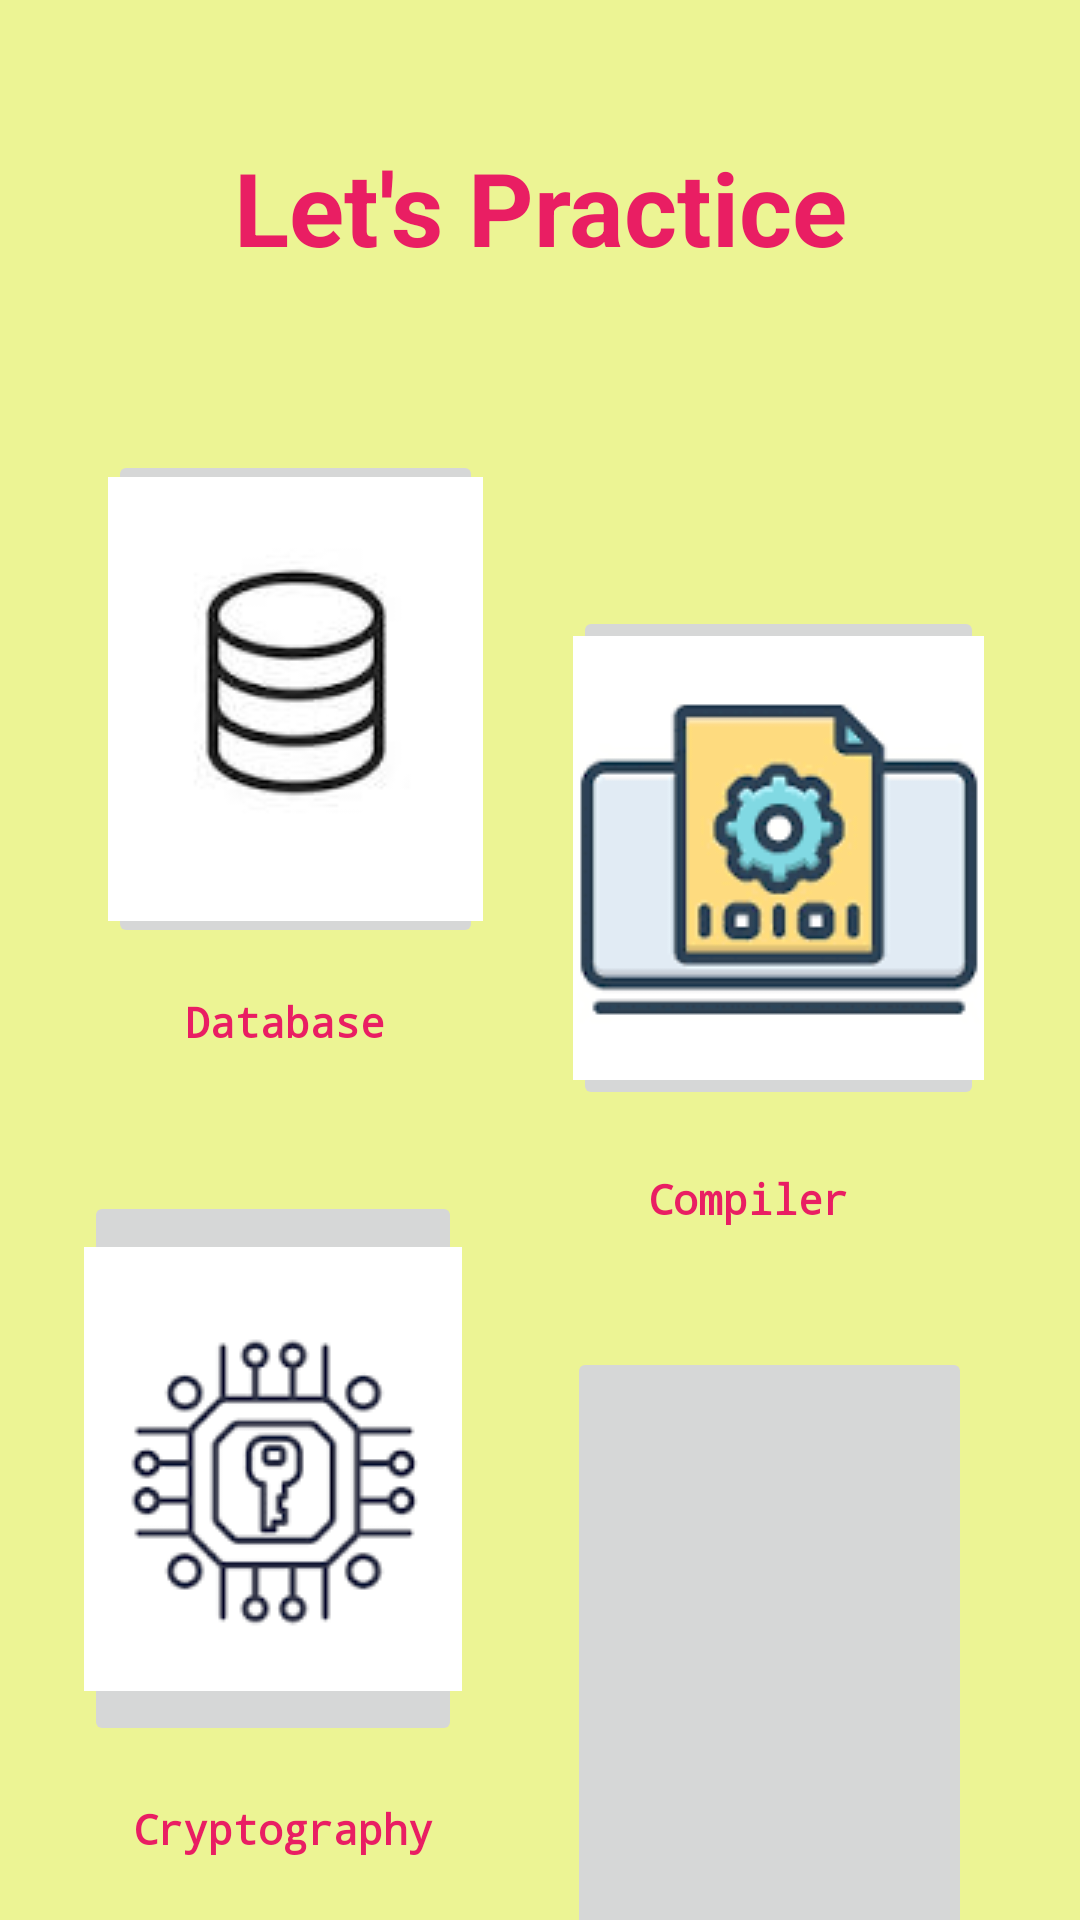

Android layout source for this screen:
<!-- AndroidManifest.xml: application theme Theme.FacultyOfScience -->
<!-- res/layout/activity_courses.xml -->
<?xml version="1.0" encoding="utf-8"?>
<androidx.constraintlayout.widget.ConstraintLayout xmlns:android="http://schemas.android.com/apk/res/android"
    xmlns:app="http://schemas.android.com/apk/res-auto"
    xmlns:tools="http://schemas.android.com/tools"
    android:id="@+id/main"
    android:layout_width="match_parent"
    android:layout_height="match_parent"
    tools:context=".courses"
    android:background="@color/back_main">
    <TextView
        android:id="@+id/textView5"
        android:layout_width="235dp"
        android:layout_height="90dp"
        android:layout_marginTop="24dp"
        android:gravity="center"
        android:text="Let's Practice"
        android:textColor="#E91E63"
        android:textColorLink="#FF0B5E"
        android:textSize="34sp"
        android:textStyle="bold"
        app:layout_constraintEnd_toEndOf="parent"
        app:layout_constraintStart_toStartOf="parent"
        app:layout_constraintTop_toTopOf="parent" />

    <ImageButton
        android:id="@+id/imageButton"
        android:layout_width="125dp"
        android:layout_height="166dp"
        android:layout_gravity="center_horizontal"
        android:layout_marginStart="36dp"
        android:layout_marginTop="36dp"
        app:layout_constraintStart_toStartOf="parent"
        app:layout_constraintTop_toBottomOf="@+id/textView5"
        app:srcCompat="@drawable/database" />

    <TextView
        android:id="@+id/textView"
        android:layout_width="118dp"
        android:layout_height="25dp"
        android:layout_marginStart="36dp"
        android:layout_marginTop="12dp"
        android:fontFamily="monospace"
        android:gravity="center"
        android:text="Database"
        android:textColor="#E91E63"
        android:textColorLink="#FF0B5E"
        android:textStyle="bold"
        app:layout_constraintStart_toStartOf="parent"
        app:layout_constraintTop_toBottomOf="@+id/imageButton" />

    <ImageButton
        android:id="@+id/imageButton2"
        android:layout_width="137dp"
        android:layout_height="168dp"
        android:layout_gravity="center_horizontal"
        android:layout_marginTop="88dp"
        android:layout_marginEnd="32dp"
        android:scaleType="center"
        app:layout_constraintEnd_toEndOf="parent"
        app:layout_constraintTop_toBottomOf="@+id/textView5"
        app:srcCompat="@drawable/compiler" />

    <TextView
        android:id="@+id/textView2"
        android:layout_width="149dp"
        android:layout_height="35dp"
        android:layout_marginTop="12dp"
        android:layout_marginEnd="36dp"
        android:fontFamily="monospace"
        android:gravity="center"
        android:text="Compiler"
        android:textColor="#E91E63"
        android:textColorLink="#FF0B5E"
        android:textStyle="bold"
        app:layout_constraintEnd_toEndOf="parent"
        app:layout_constraintTop_toBottomOf="@+id/imageButton2" />

    <TextView
        android:id="@+id/textView3"
        android:layout_width="133dp"
        android:layout_height="39dp"
        android:layout_marginStart="28dp"
        android:layout_marginTop="8dp"
        android:fontFamily="monospace"
        android:gravity="center"
        android:text="Cryptography"
        android:textColor="#E91E63"
        android:textColorLink="#FF0B5E"
        android:textStyle="bold"
        app:layout_constraintStart_toStartOf="parent"
        app:layout_constraintTop_toBottomOf="@+id/imageButton3" />

    <TextView
        android:id="@+id/textView4"
        android:layout_width="126dp"
        android:layout_height="28dp"
        android:layout_marginTop="12dp"
        android:layout_marginEnd="40dp"
        android:fontFamily="monospace"
        android:gravity="center"
        android:text="Android"
        android:textColor="#E91E63"
        android:textColorLink="#FF0B5E"
        android:textStyle="bold"
        app:layout_constraintEnd_toEndOf="parent"
        app:layout_constraintTop_toBottomOf="@+id/imageButton4" />

    <ImageButton
        android:id="@+id/imageButton4"
        android:layout_width="135dp"
        android:layout_height="225dp"
        android:layout_gravity="center_horizontal"
        android:layout_marginTop="32dp"
        android:layout_marginEnd="36dp"
        android:scaleType="center"
        app:layout_constraintEnd_toEndOf="parent"
        app:layout_constraintTop_toBottomOf="@+id/textView2"
        app:srcCompat="@drawable/android" />

    <ImageButton
        android:id="@+id/imageButton3"
        android:layout_width="126dp"
        android:layout_height="185dp"
        android:layout_gravity="center_horizontal"
        android:layout_marginStart="28dp"
        android:layout_marginTop="44dp"
        android:scaleType="center"
        app:layout_constraintStart_toStartOf="parent"
        app:layout_constraintTop_toBottomOf="@+id/textView"
        app:srcCompat="@drawable/crypto" />

</androidx.constraintlayout.widget.ConstraintLayout>
<!-- resources referenced by this layout -->
<resources>
  <color name="back_main">#ECF494</color>
  <!-- drawable compiler: png bitmap (drawable, 3424 bytes) -->
  <!-- drawable crypto: png bitmap (drawable, 2365 bytes) -->
  <!-- drawable database: jpg bitmap (drawable, 2050 bytes) -->
  <style name="Theme.FacultyOfScience" parent="Base.Theme.FacultyOfScience" />
  <style name="Base.Theme.FacultyOfScience" parent="Theme.Material3.DayNight.NoActionBar">
          
          
      </style>
</resources>
